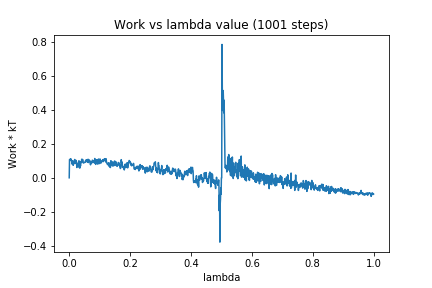

The data file committed next to this chart (first rows):
0, 0.0
1, 0.1074
2, 0.1055
3, 0.1015
4, 0.1114
5, 0.1066
6, 0.1099
7, 0.1032
8, 0.09885
9, 0.08092
10, 0.09238
11, 0.09486
12, 0.1001
13, 0.07347
14, 0.09376
15, 0.08053
16, 0.09283
17, 0.09752
18, 0.1075
19, 0.1049
20, 0.09151
21, 0.08428
22, 0.09401
23, 0.1018
24, 0.09193
25, 0.06029
26, 0.07031
27, 0.07836
28, 0.07773
29, 0.08163
30, 0.08832
31, 0.08218
32, 0.1001
33, 0.05983
34, 0.09083
35, 0.05724
36, 0.09455
37, 0.06894
38, 0.09471
39, 0.09033
40, 0.0895
41, 0.1093
42, 0.09569
43, 0.09519
44, 0.108
45, 0.09871
46, 0.0885
47, 0.0864
48, 0.08953
49, 0.08954
50, 0.09059
51, 0.09118
52, 0.09097
53, 0.09318
54, 0.1029
55, 0.0951
56, 0.09467
57, 0.1063
58, 0.09768
59, 0.09648
60, 0.1067
... 940 more rows
